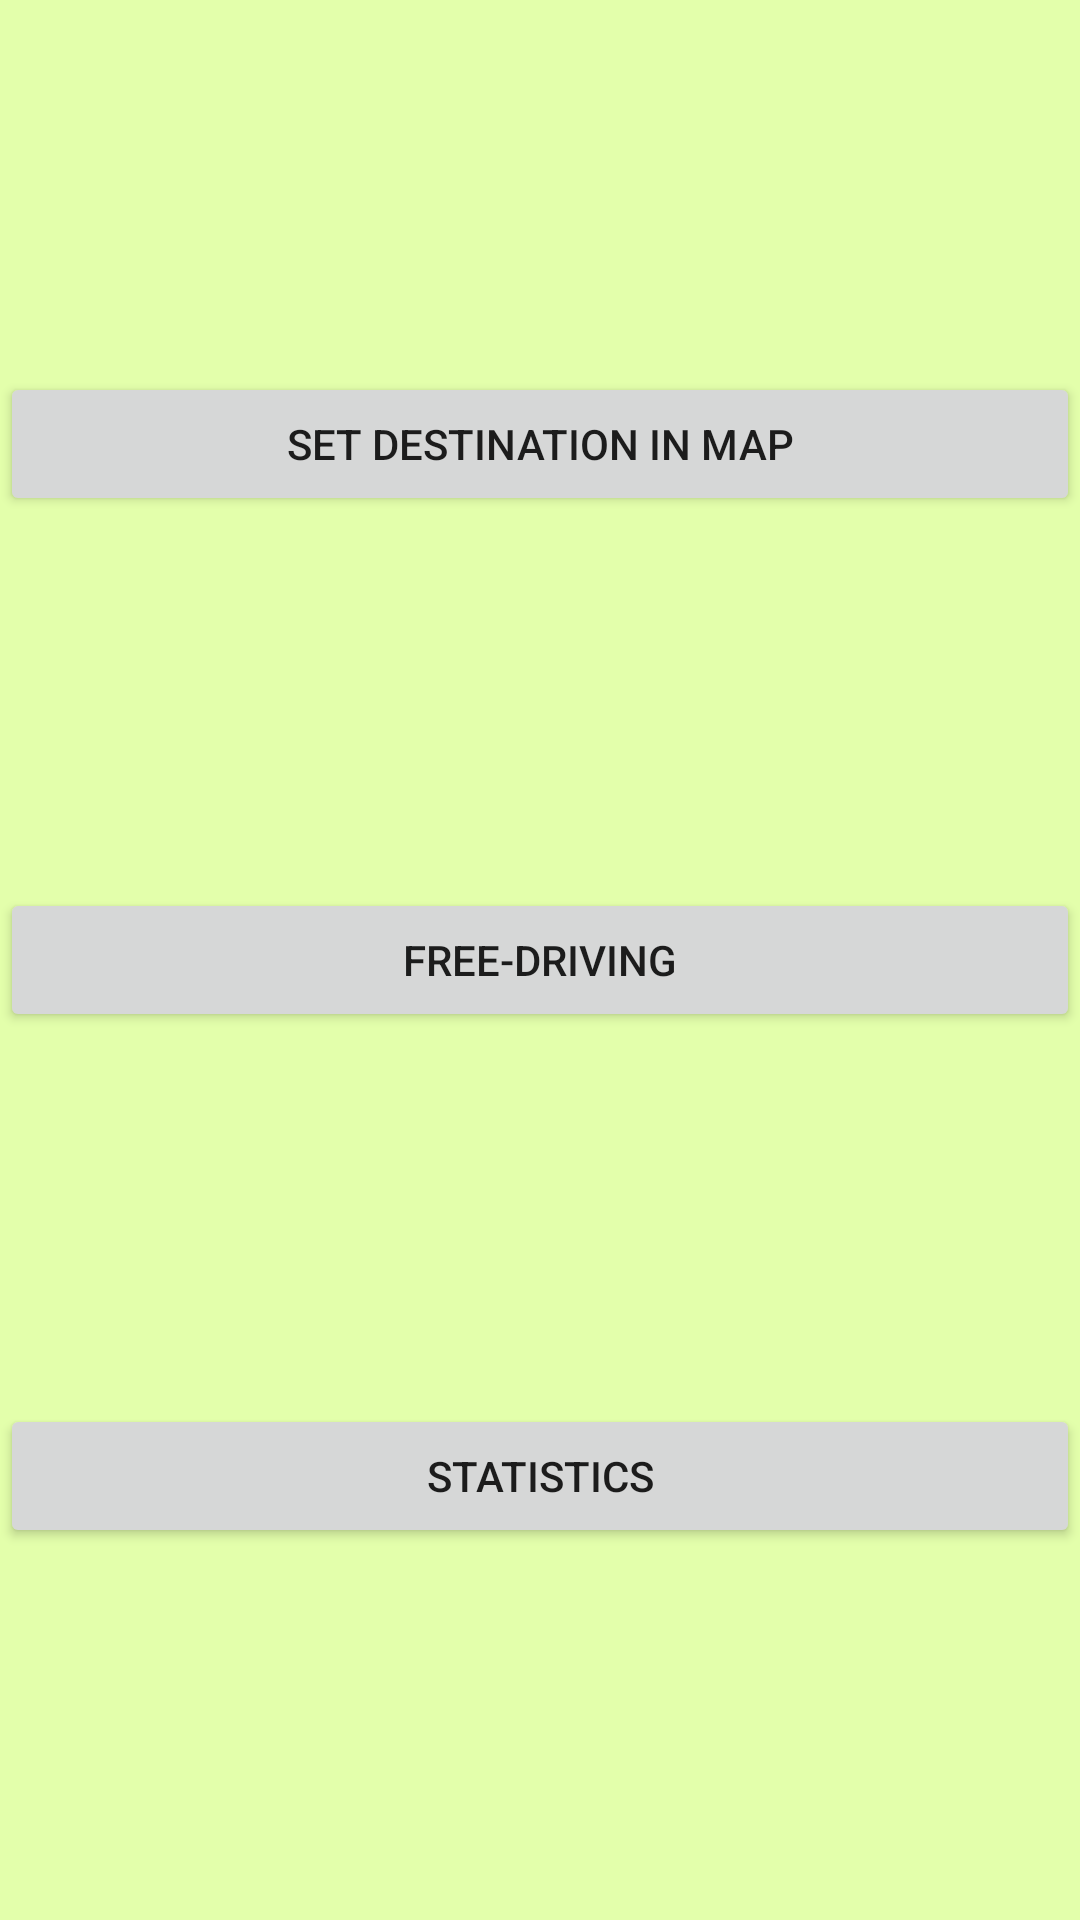

Produce the Android XML layout that renders to this screen, including the resource entries it uses.
<!-- AndroidManifest.xml: application theme AppTheme -->
<!-- res/layout/activity_initial.xml -->
<?xml version="1.0" encoding="utf-8"?>
<android.support.constraint.ConstraintLayout xmlns:android="http://schemas.android.com/apk/res/android"
    xmlns:app="http://schemas.android.com/apk/res-auto"
    xmlns:tools="http://schemas.android.com/tools"
    android:layout_width="match_parent"
    android:layout_height="match_parent"
    tools:context=".InitialActivity">
    <Button
        android:id="@+id/mapButton"
        android:layout_width="0dp"
        android:layout_height="wrap_content"
        android:text="@string/map"
        app:layout_constraintBottom_toTopOf="@+id/freeDriveButton"
        app:layout_constraintEnd_toEndOf="parent"
        app:layout_constraintHorizontal_bias="0.0"
        app:layout_constraintStart_toStartOf="parent"
        app:layout_constraintTop_toTopOf="parent" />

    <Button
        android:id="@+id/freeDriveButton"
        android:layout_width="0dp"
        android:layout_height="wrap_content"
        android:text="@string/freeDrive"
        app:layout_constraintBottom_toBottomOf="parent"
        app:layout_constraintEnd_toEndOf="parent"
        app:layout_constraintHorizontal_bias="0.0"
        app:layout_constraintStart_toStartOf="parent"
        app:layout_constraintTop_toTopOf="parent" />

    <Button
        android:id="@+id/statisticButton"
        android:layout_width="0dp"
        android:layout_height="wrap_content"
        android:text="@string/statistic"
        app:layout_constraintBottom_toBottomOf="parent"
        app:layout_constraintEnd_toEndOf="parent"
        app:layout_constraintHorizontal_bias="0.0"
        app:layout_constraintStart_toStartOf="parent"
        app:layout_constraintTop_toBottomOf="@+id/freeDriveButton" />

</android.support.constraint.ConstraintLayout>
<!-- resources referenced by this layout -->
<resources>
  <string name="freeDrive">Free-driving</string>
  <string name="map">Set destination in map</string>
  <string name="statistic">Statistics</string>
  <style name="AppTheme" parent="Theme.AppCompat.Light.DarkActionBar">
          
          <item name="colorPrimary">@color/colorPrimary</item>
          <item name="colorPrimaryDark">@color/colorPrimaryDark</item>
          <item name="windowActionBar">false</item>
          <item name="windowNoTitle">true</item>
          <item name="colorAccent">@color/colorAccent</item>
          <item name="android:colorBackground">@color/colorBackground</item>
      </style>
  <color name="colorPrimary">#749c07</color>
  <color name="colorPrimaryDark">#48690e</color>
  <color name="colorAccent">#b05857</color>'
  <color name="colorBackground">#e3ffab</color>
</resources>
